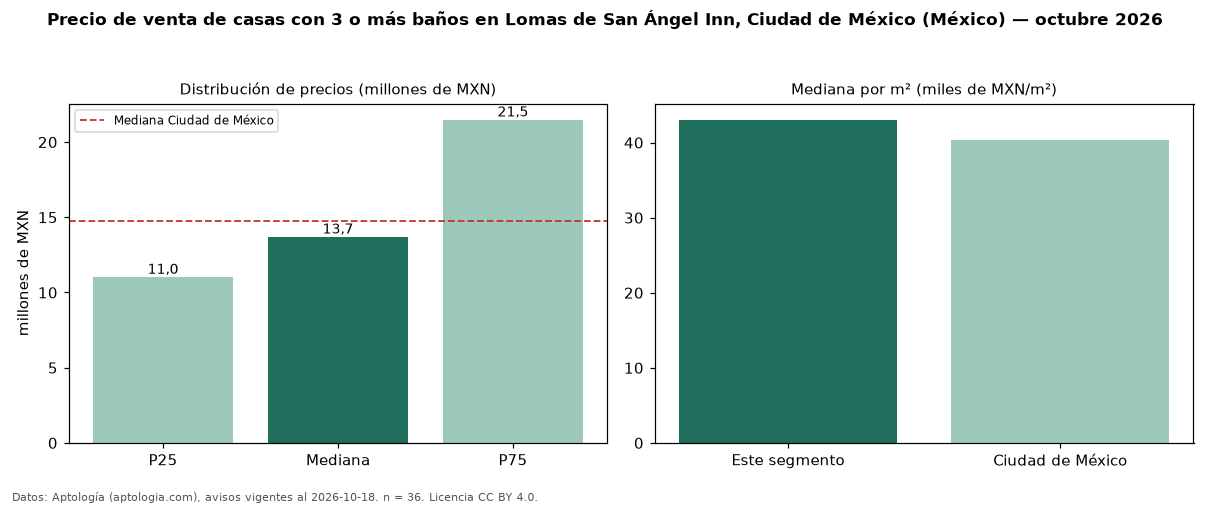

Source data for this figure (header and first rows):
seccion, metrica, valor, moneda, n
filtro, ban3, con 3 o más baños, , 36
precio, p25, 11025000, MXN, 36
precio, mediana, 13700000, MXN, 36
precio, p75, 21484750, MXN, 36
precio, minimo, 810000, MXN, 36
precio, maximo, 54990000, MXN, 36
m2, mediana_precio_m2, 43052, MXN, 33
m2, area_mediana_m2, 354.0, m2, 33
banos, mediana_banos, 3.5, , 
habitaciones, 3+, 13900000, MXN, 35
ciudad, mediana_ciudad_referencia, 14750000, MXN, 
ciudad, mediana_m2_ciudad, 40359, MXN, 
fuente, fecha_datos, 2026-10-18, , 
fuente, atribucion, https://www.aptologia.com/, , 
fuente, licencia, CC BY 4.0, , 
